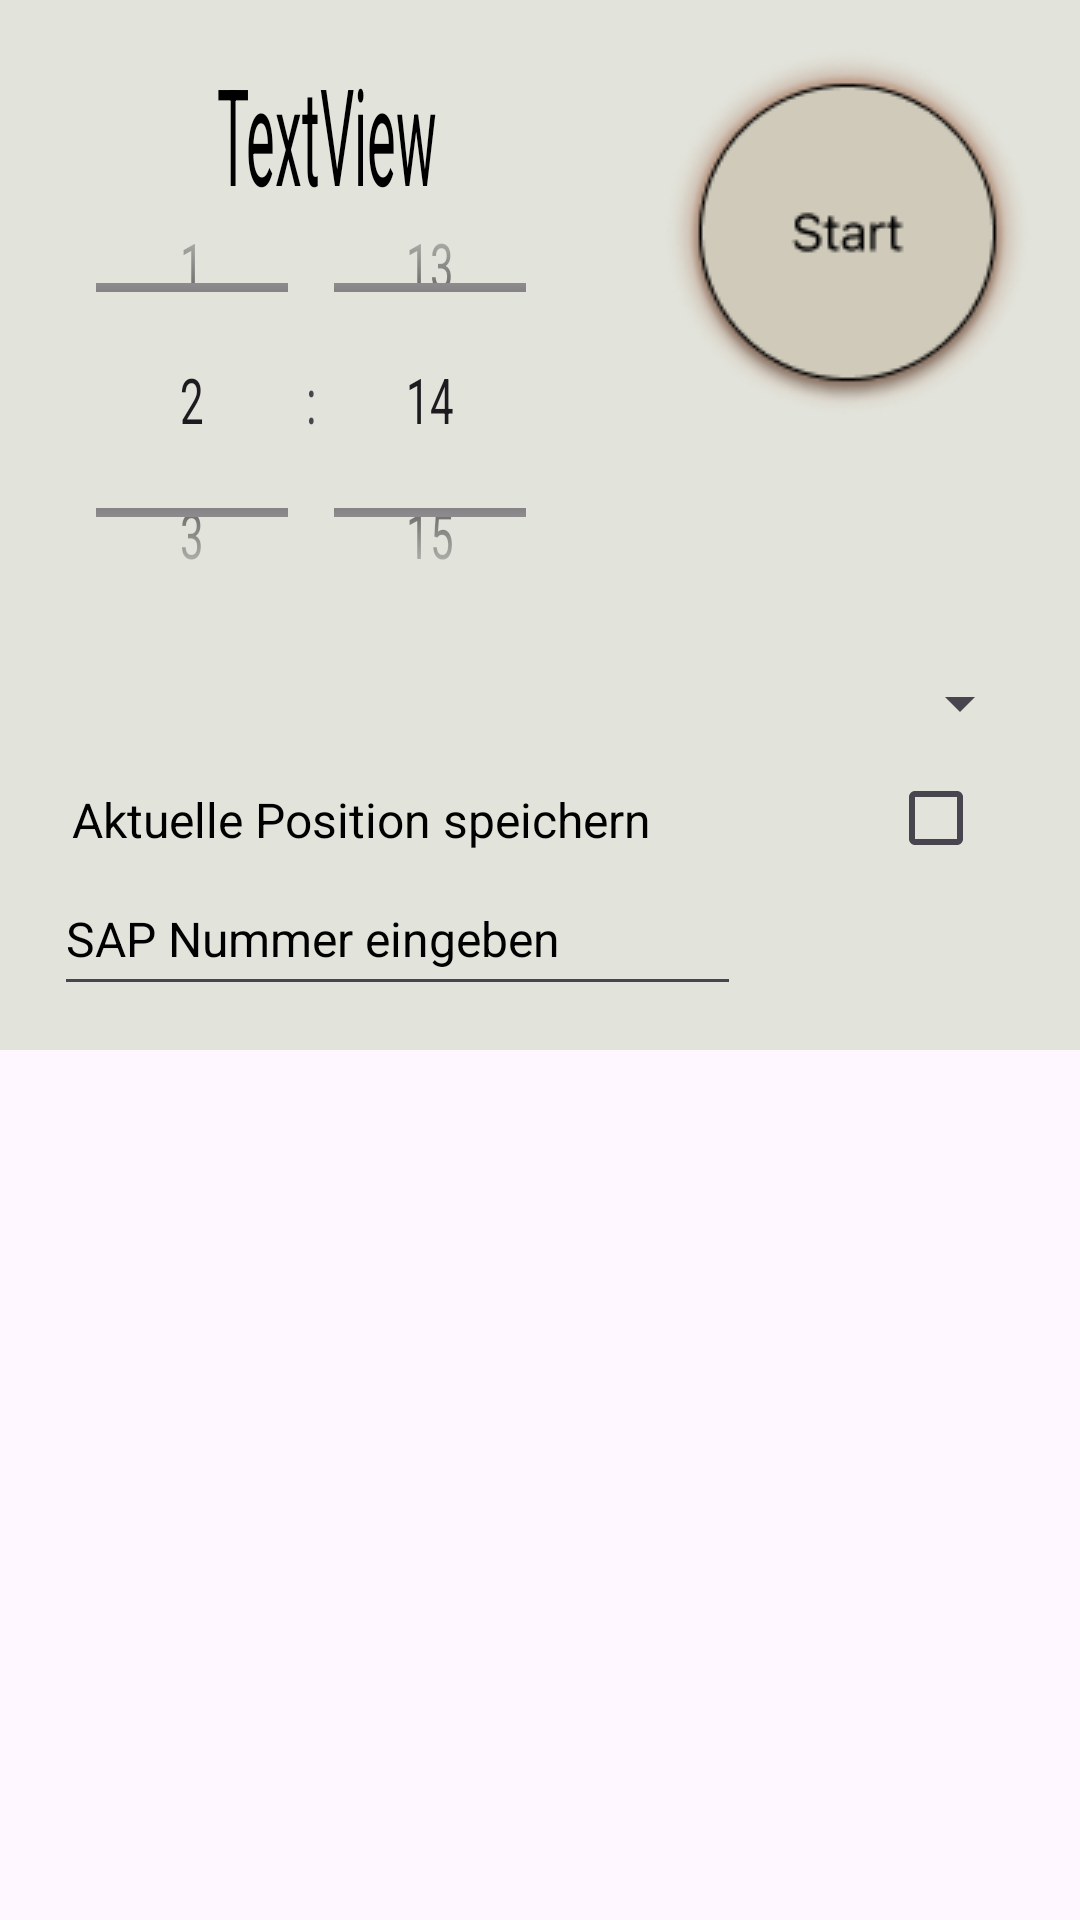

The Android layout XML behind this screen, and the referenced resources:
<!-- AndroidManifest.xml: application theme Theme.AbschlussAufgabe -->
<!-- res/layout/fragment_start_work_time.xml -->
<?xml version="1.0" encoding="utf-8"?>
<layout xmlns:android="http://schemas.android.com/apk/res/android"
    xmlns:app="http://schemas.android.com/apk/res-auto"
    xmlns:tools="http://schemas.android.com/tools">

    <data>

    </data>

    <FrameLayout
        android:id="@+id/work_time_start_frame_layout"
        android:layout_width="match_parent"
        android:layout_height="match_parent"
        tools:context=".ui.StartWorkTimeFragment">

        <androidx.constraintlayout.widget.ConstraintLayout
            android:layout_width="match_parent"
            android:layout_height="350dp"
            android:background="@color/back_ground">

            <ImageButton
                android:id="@+id/ib_start"
                android:layout_width="wrap_content"
                android:layout_height="wrap_content"
                android:layout_marginTop="16dp"
                android:layout_marginEnd="16dp"
                android:background="@color/back_ground"
                android:src="@drawable/button_start"
                app:layout_constraintEnd_toEndOf="parent"
                app:layout_constraintTop_toTopOf="parent" />

            <TimePicker
                android:id="@+id/myTimePicker"
                android:layout_width="186dp"
                android:layout_height="122dp"
                android:layout_marginStart="16dp"
                android:layout_marginTop="16dp"
                android:foregroundGravity="left"
                android:scaleX="1"
                android:scaleY="1.5"
                android:timePickerMode="spinner"
                app:layout_constraintStart_toStartOf="parent"
                app:layout_constraintTop_toBottomOf="@+id/tvDate" />

            <Spinner

                android:id="@+id/spinner"
                android:layout_width="0dp"
                android:layout_height="wrap_content"
                android:layout_marginTop="28dp"
                android:textSize="16sp"
                app:layout_constraintEnd_toEndOf="@+id/ib_start"
                app:layout_constraintHorizontal_bias="0.0"
                app:layout_constraintStart_toStartOf="@+id/myTimePicker"
                app:layout_constraintTop_toBottomOf="@+id/myTimePicker" />

            <TextView
                android:id="@+id/tv_save_current_position"
                android:layout_width="231dp"
                android:layout_height="25dp"
                android:layout_marginTop="16dp"
                android:text="  Aktuelle Position speichern"
                android:textColor="@color/black"
                android:textSize="16sp"
                app:layout_constraintStart_toStartOf="@+id/spinner"
                app:layout_constraintTop_toBottomOf="@+id/spinner" />

            <EditText
                android:id="@+id/editTextNumberSigned"
                android:layout_width="229dp"
                android:layout_height="48dp"
                android:layout_marginStart="2dp"
                android:ems="10"
                android:hint="SAP Nummer eingeben"
                android:inputType="numberSigned"
                android:textColor="@color/black"
                android:textColorHint="@color/black"
                android:textSize="16sp"
                app:layout_constraintStart_toStartOf="@+id/tv_save_current_position"
                app:layout_constraintTop_toBottomOf="@+id/tv_save_current_position" />

            <CheckBox
                android:id="@+id/check_box_save_current_position"
                android:layout_width="wrap_content"
                android:layout_height="wrap_content"
                app:buttonIconTint="@color/black"
                app:layout_constraintBottom_toBottomOf="@+id/tv_save_current_position"
                app:layout_constraintEnd_toEndOf="@+id/spinner"
                app:layout_constraintTop_toTopOf="@+id/tv_save_current_position"
                app:layout_constraintVertical_bias="0.608" />

            <TextView
                android:id="@+id/tvDate"
                android:layout_width="wrap_content"
                android:layout_height="wrap_content"
                android:layout_marginTop="16dp"
                android:gravity="center"
                android:scaleY="2.5"
                android:text="TextView"
                android:textColor="@color/black"
                android:textSize="18sp"
                app:layout_constraintEnd_toEndOf="@+id/myTimePicker"
                app:layout_constraintStart_toStartOf="@+id/myTimePicker"
                app:layout_constraintTop_toTopOf="@+id/ib_start" />


        </androidx.constraintlayout.widget.ConstraintLayout>


    </FrameLayout>
</layout>
<!-- resources referenced by this layout -->
<resources>
  <color name="back_ground">#E2E3DB</color>
  <color name="black">#FF000000</color>
  <!-- drawable button_start: png bitmap (drawable, 14700 bytes) -->
  <style name="Theme.AbschlussAufgabe" parent="Base.Theme.AbschlussAufgabe" />
  <style name="Base.Theme.AbschlussAufgabe" parent="Theme.Material3.DayNight.NoActionBar">
  
          <item name="colorPrimary">@color/back_ground</item>
          
          <item name="android:statusBarColor">?attr/colorPrimaryVariant</item>
          
  
      </style>
</resources>
